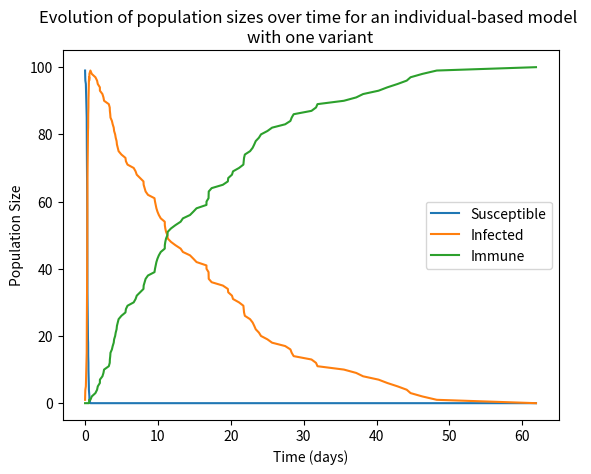
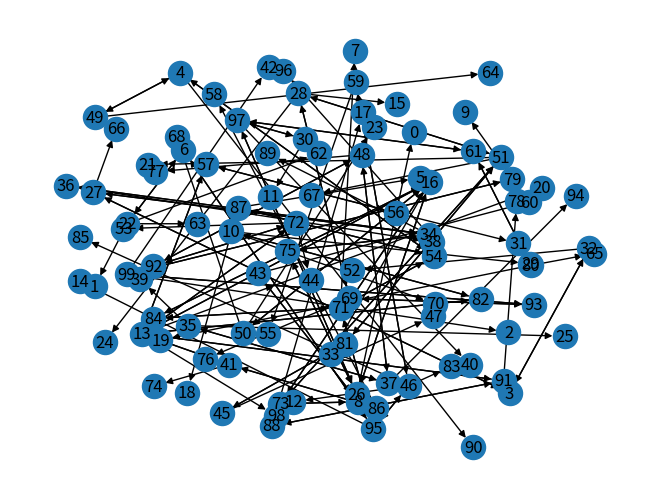

Recreate these plots in Python, in order.
import numpy as np
import networkx as nx
import matplotlib.pyplot as plt

################################################## SIMULATION CONSTANTS

gamma = 1 / 14  # human recovery time
mu = 1 / 14     # exposure period
sigma = 0       # immunity breakthrough rate

################################################## STATES

susceptible = 'S'
infected = 'I'
recovered = 'R'


################################################## INITIALISING GRAPH

def get_mosquito_transmission():

    # Uses the concept of vectorial capacity to determine the likelihood of a transmission between nodes
    a = np.random.uniform(low=0.1, high=2)       # rate at which a human is bitten by a mosquito
    b = np.random.uniform(low=0.5, high=0.5)     # proportion of infected bites that cause infection in the human host
    c = np.random.uniform(low=0.5, high=0.5)     # transmission efficiency from humans to mosquitoes
    m = np.random.uniform(low=0, high=10)        # number of mosquitoes in the region per human
    mu = np.random.uniform(low=0.14, high=0.23)  # life expectancy of mosquitoes

    # This will be used as a weight between nodes, giving the likelihood of transmission between humans along that node
    return (a ** 2 * b * c * m) / mu


def initialise_graph(num_nodes, num_infected_nodes):

    # Initialising the network structure
    G = nx.Graph()

    # Initialising the number of nodes
    all_nodes = np.arange(num_nodes)

    # Randomly choosing infected nodes
    random_infected_nodes = np.random.choice(all_nodes, size=num_infected_nodes, replace=False)

    # Looping through all nodes
    for node in all_nodes:

        # Checking if node has been randomly infected
        if np.any(node == random_infected_nodes):

            # Adding infected node if required
            G.add_node(node, state=infected, infects=[], infected_by=[])

        else:

            # Adding susceptible node if required
            G.add_node(node, state=susceptible, infects=[], infected_by=[])

    # Looping through edges
    for patch in G.nodes():
        for other_patch in G.nodes():

            # Connecting node to all other nodes except itself and setting distance between
            if patch != other_patch:
                G.add_edge(patch, other_patch, weight=get_mosquito_transmission())

    # Returning the resulting structure
    return G


################################################## RUNNING SIMULATION

def get_event_rates(G):
    # Stores the node that caused the event (e.g. I_k will cause S_j to become infected)
    source_nodes = []

    # Stores the node that the event happened to (S_j becoming infected due to I_k)
    target_nodes = []

    # Stores the propensity of the event
    event_rates = []

    # Looping through all nodes in the system
    for i, node in enumerate(G.nodes(data=True)):

        # Exctacting the node label and info (which includes the state, weight, etc)
        node_label, node_info = node

        if node_info['state'] == susceptible:

            # Determining the shortest path length (weight) to each nb of the current node
            all_nbs = nx.single_source_dijkstra_path_length(G, source=node_label, weight='weight')

            # Looping through all neighbours
            for nb in all_nbs:

                # Determining if the current neighbour is infected
                if G.nodes[nb]['state'] == infected:

                    # Determining the infected node's label and calculating its event rate based on its weight (mosquito dynamics)
                    infected_nb_label = nb
                    infected_nb_rate = all_nbs[nb]

                    # Storing the results
                    source_nodes.append(infected_nb_label)
                    target_nodes.append(node_label)
                    event_rates.append(infected_nb_rate)

        elif node_info['state'] == infected:

            # Storing the results
            source_nodes.append(node_label)
            target_nodes.append(node_label)
            event_rates.append(gamma)

    # Returning the results as numpy arrays
    return np.array(source_nodes), np.array(target_nodes), np.array(event_rates)


def get_chosen_state_position(event_rates, sum_rates):
    # Determining the probabilities of each event
    event_probabilities = event_rates / sum_rates

    # Randomly choosing an event from a discrete probability function
    random_position = np.random.choice(np.arange(len(event_probabilities)), size=1, p=event_probabilities)[0]

    # Returning the resulting position
    return random_position


def get_chosen_time(sum_rates):

    # Generating a uniform random number
    r1 = np.random.uniform()

    # Choosing current time by drawing from exponential
    chosen_time = np.log(1.0 / r1) / sum_rates

    # Returning the resulting time
    return chosen_time


def update_network(G, event_source, event_target):
    # Checking if the required state is susceptible
    if G.nodes()[event_target]['state'] == susceptible:

        # Setting state to infected
        G.nodes()[event_target]['state'] = infected

        # Storing infection information
        G.nodes()[event_source]['infects'].append(event_target)
        G.nodes()[event_target]['infects'].append(event_source)

    # Checking if the required state is infected
    elif G.nodes()[event_target]['state'] == infected:

        # Setting the state to recovered
        G.nodes()[event_target]['state'] = recovered

    # Returning the network system
    return G


def run_gillespie(G, S0, I0, R0, t_max):

    # Initialising time
    t = 0

    # Initialising results to store compartment totals
    S_data, I_data, R_data, t_data = [S0], [I0], [R0], [t]

    # Looping through time until convergence or maximum simulation time is reached
    while t < t_max:

        # Determining the possible events and their rates
        source_nodes, target_nodes, event_rates = get_event_rates(G)
        sum_rates = np.sum(event_rates)

        # Checking for convergence
        if len(event_rates) == 0:
            break

        # Choosing the event to occur by drawing from a discrete probability distribution
        chosen_position = get_chosen_state_position(event_rates, sum_rates)

        # Determining which event took place
        event_source = source_nodes[chosen_position]  # node causing the event (e.g. I_j causes an infection to S_k)
        event_target = target_nodes[chosen_position]  # node event is occurring to (e.g. S_k becomes infected by I_j)

        # Determining the time for the event to occur
        chosen_time = get_chosen_time(sum_rates)

        # Updating the time
        t += chosen_time

        # Updating the network
        G = update_network(G, event_source, event_target)

        # Saving the results
        S_data.append(np.sum([G.nodes()[node]['state'] == susceptible for node in G.nodes()]))
        I_data.append(np.sum([G.nodes()[node]['state'] == infected for node in G.nodes()]))
        R_data.append(np.sum([G.nodes()[node]['state'] == recovered for node in G.nodes()]))
        t_data.append(t)

    return G, S_data, I_data, R_data, t_data


################################################## DISPLAYING GRAPH

def show_graph(G):

    # Setting colours for the different node types
    color_map = []

    # Looping through all possible nodes and extracting their label and data (which includes their state)
    for node_label, node_data in G.nodes(data=True):

        # Setting susceptible nodes to blue
        if node_data['state'] == susceptible:
            color_map.append('tab:blue')

        # Setting infected nodes to red
        elif node_data['state'] == infected:
            color_map.append('tab:red')

        # Setting immune nodes to green
        else:
            color_map.append('tab:green')

    # Drawing the graph
    plt.clf()
    plt.figure()
    pos = nx.spring_layout(G)
    nx.draw_networkx(G, pos, node_size=100, node_color=color_map, with_labels=False)
    # plt.legend()
    plt.axis('off')
    plt.show()


################################################## CREATING AN INFECTION TREE

def get_infection_tree(G):

    # Creating infection tree as a directed graph
    infection_tree = nx.DiGraph()

    # Adding nodes
    infection_tree.add_nodes_from(range(G.number_of_nodes()))

    # Adding edges (i.e. who infected who)
    for node in G.nodes(data=True):
        node_label, node_info = node

        # Checking if the current node has caused any infections
        if len(node_info['infects']) > 1:

            # Adding the nodes infected by the current node to the network
            for infected in node_info['infects']:
                infection_tree.add_edge(node_label, infected)

    # Removing isolated nodes
    infection_tree.remove_nodes_from(list(nx.isolates(infection_tree)))

    # Returning the tree structure
    return infection_tree


################################################## MAIN PROGRAM

# Network parameters
num_nodes = 100

# Initial conditions
I0, R0 = 1, 0
S0 = num_nodes - I0 - R0

# Initialising the network
G = initialise_graph(num_nodes, I0)

# Setting maximum simulation time
max_time = 100

# Running the algorithm
G, S_data, I_data, R_data, t_data = run_gillespie(G, S0, I0, R0, max_time)
infection_tree = get_infection_tree(G)

# Plotting the results
plt.clf()
plt.figure()
plt.plot(t_data, S_data, label='Susceptible')
plt.plot(t_data, I_data, label='Infected')
plt.plot(t_data, R_data, label='Immune')
plt.title('Evolution of population sizes over time for an individual-based model \nwith one variant')
plt.xlabel('Time (days)')
plt.ylabel('Population Size')
plt.legend()
plt.savefig('individual_SIM_results.png')

# Drawing the infection tree
plt.clf()
plt.figure()
pos = nx.spring_layout(G)
nx.draw(infection_tree, pos, with_labels=True, arrowsize=10)
plt.savefig('individual_SIM_infectionTree.png')
